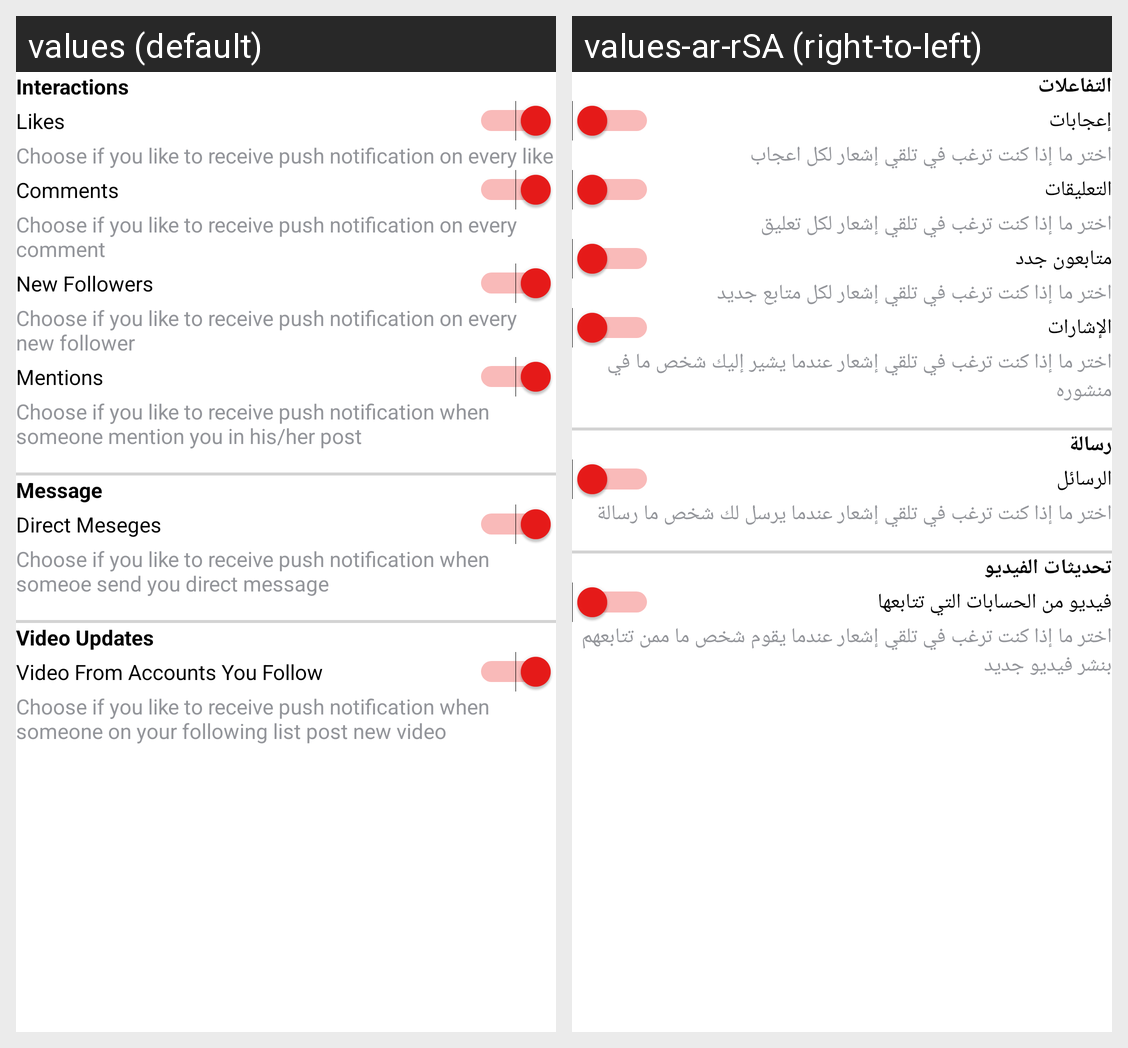

The Android screen above is rendered under two locales of the same app. Produce the string resources it draws, with the default and per-locale values.
Android screen res/layout/activity_push_notification_setting.xml rendered under 2 locales, left to right: values (default), values-ar-rSA (right-to-left). Device: Nexus 5 (rendered at 1080×1920; each locale shown at half size, 540×960, under a caption strip naming it); theme whiteStatus.
Strings drawn on this screen, with the default value and each locale's value (text and hints the layout hard-codes, and strings that could not be matched under every locale, appear in the picture but are not listed):

interactions
  values: Interactions
  values-ar-rSA: التفاعلات

likes
  values: Likes
  values-ar-rSA: إعجابات

notification_on_likes
  values: Choose if you like to receive push notification on every like
  values-ar-rSA: اختر ما إذا كنت ترغب في تلقي إشعار لكل اعجاب

comments
  values: Comments
  values-ar-rSA: التعليقات

notification_on_comments
  values: Choose if you like to receive push notification on every comment
  values-ar-rSA: اختر ما إذا كنت ترغب في تلقي إشعار لكل تعليق

new_follower
  values: New Followers
  values-ar-rSA: متابعون جدد

notification_on_new_followers
  values: Choose if you like to receive push notification on every new follower
  values-ar-rSA: اختر ما إذا كنت ترغب في تلقي إشعار لكل متابع جديد

mentions
  values: Mentions
  values-ar-rSA: الإشارات

notification_on_mention
  values: Choose if you like to receive push notification when someone mention you in his/her post
  values-ar-rSA: اختر ما إذا كنت ترغب في تلقي إشعار عندما يشير إليك شخص ما في منشوره

messenge
  values: Message
  values-ar-rSA: رسالة

direct_message
  values: Direct Meseges
  values-ar-rSA: الرسائل

notification_on_direct_message
  values: Choose if you like to receive push notification when someoe send you direct message
  values-ar-rSA: اختر ما إذا كنت ترغب في تلقي إشعار عندما يرسل لك شخص ما رسالة

video_updates
  values: Video Updates
  values-ar-rSA: تحديثات الفيديو

video_from_account_you_follow
  values: Video From Accounts You Follow
  values-ar-rSA: فيديو من الحسابات التي تتابعها

notification_on_new_video_account_i_follow
  values: Choose if you like to receive push notification when someone on your following list post new video
  values-ar-rSA: اختر ما إذا كنت ترغب في تلقي إشعار عندما يقوم شخص ما ممن تتابعهم بنشر فيديو جديد
